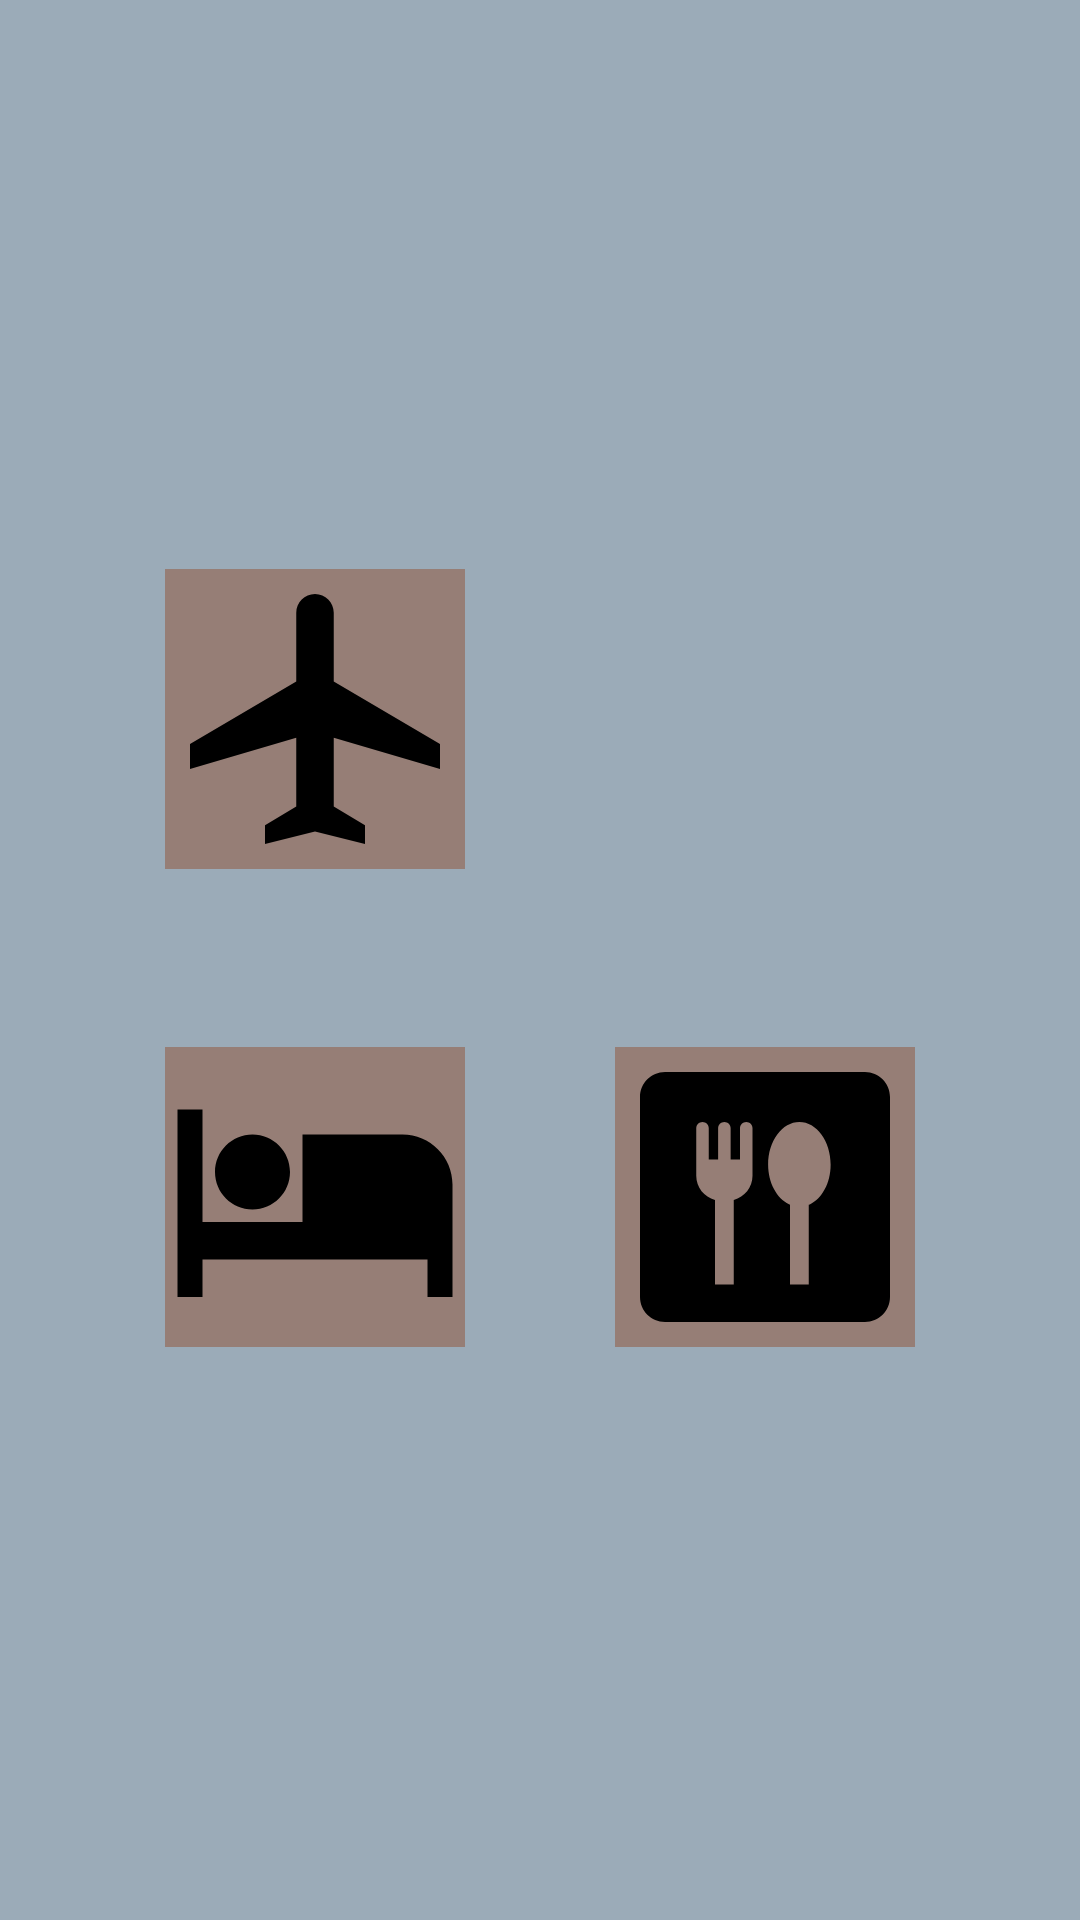

Android layout source for this screen:
<!-- AndroidManifest.xml: application theme Theme.ABP9 -->
<!-- res/layout/activity_main.xml -->
<?xml version="1.0" encoding="utf-8"?>
<androidx.constraintlayout.widget.ConstraintLayout xmlns:android="http://schemas.android.com/apk/res/android"
    xmlns:app="http://schemas.android.com/apk/res-auto"
    xmlns:tools="http://schemas.android.com/tools"
    android:layout_width="match_parent"
    android:layout_height="match_parent"
    android:background="#9BABB8"
    tools:context=".MainActivity">

    <ImageButton
        android:id="@+id/imgBoton1"
        android:layout_width="wrap_content"
        android:layout_height="wrap_content"
        android:background="#967E76"
        android:contentDescription="Icono que representa la silueta de un avión."
        app:layout_constraintBottom_toTopOf="@+id/guideline7"
        app:layout_constraintEnd_toStartOf="@+id/guideline4"
        app:layout_constraintStart_toStartOf="@+id/guideline8"
        app:layout_constraintTop_toTopOf="@+id/guideline5"
        app:layout_constraintVertical_bias="0.493"
        app:srcCompat="@drawable/baseline_airplanemode_active_24" />

    <ImageButton
        android:id="@+id/imgBoton2"
        android:layout_width="wrap_content"
        android:layout_height="wrap_content"
        android:background="#967E76"
        android:contentDescription="Icono que representa la silueta de un auto mirado desde el frente."
        app:layout_constraintBottom_toBottomOf="@+id/imgBoton1"
        app:layout_constraintEnd_toStartOf="@+id/guideline9"
        app:layout_constraintStart_toStartOf="@+id/guideline4"
        app:layout_constraintTop_toTopOf="@+id/imgBoton1"
        app:layout_constraintVertical_bias="0.0"
        app:srcCompat="@drawable/baseline_directions_car_24" />

    <ImageButton
        android:id="@+id/imgBoton3"
        android:layout_width="wrap_content"
        android:layout_height="wrap_content"
        android:background="#967E76"
        android:contentDescription="Icono que representa una persona recostada en una cama."
        app:layout_constraintBottom_toTopOf="@+id/guideline6"
        app:layout_constraintEnd_toEndOf="@+id/imgBoton1"
        app:layout_constraintHorizontal_bias="0.0"
        app:layout_constraintStart_toStartOf="@+id/imgBoton1"
        app:layout_constraintTop_toTopOf="@+id/guideline7"
        app:layout_constraintVertical_bias="0.481"
        app:srcCompat="@drawable/baseline_hotel_24" />

    <ImageButton
        android:id="@+id/imgBoton4"
        android:layout_width="wrap_content"
        android:layout_height="wrap_content"
        android:background="#967E76"
        android:contentDescription="Icono que muestra dos utencilios, un tenedor y una cuchara."
        app:layout_constraintBottom_toBottomOf="@+id/imgBoton3"
        app:layout_constraintEnd_toStartOf="@+id/guideline9"
        app:layout_constraintStart_toStartOf="@+id/guideline4"
        app:layout_constraintTop_toTopOf="@+id/imgBoton3"
        app:srcCompat="@drawable/baseline_dining_24" />

    <androidx.constraintlayout.widget.Guideline
        android:id="@+id/guideline4"
        android:layout_width="wrap_content"
        android:layout_height="wrap_content"
        android:orientation="vertical"
        app:layout_constraintGuide_percent="0.5" />

    <androidx.constraintlayout.widget.Guideline
        android:id="@+id/guideline5"
        android:layout_width="wrap_content"
        android:layout_height="wrap_content"
        android:orientation="horizontal"
        app:layout_constraintGuide_percent="0.25" />

    <androidx.constraintlayout.widget.Guideline
        android:id="@+id/guideline8"
        android:layout_width="wrap_content"
        android:layout_height="wrap_content"
        android:orientation="vertical"
        app:layout_constraintGuide_begin="30dp" />

    <androidx.constraintlayout.widget.Guideline
        android:id="@+id/guideline9"
        android:layout_width="wrap_content"
        android:layout_height="wrap_content"
        android:orientation="vertical"
        app:layout_constraintGuide_end="30dp" />

    <androidx.constraintlayout.widget.Guideline
        android:id="@+id/guideline6"
        android:layout_width="wrap_content"
        android:layout_height="wrap_content"
        android:orientation="horizontal"
        app:layout_constraintGuide_percent="0.75" />

    <androidx.constraintlayout.widget.Guideline
        android:id="@+id/guideline7"
        android:layout_width="wrap_content"
        android:layout_height="wrap_content"
        android:orientation="horizontal"
        app:layout_constraintGuide_percent="0.5" />

</androidx.constraintlayout.widget.ConstraintLayout>
<!-- resources referenced by this layout -->
<resources>
  <!-- drawable baseline_airplanemode_active_24 (drawable) -->
  <vector android:height="100dp" android:tint="#000000"
      android:viewportHeight="24" android:viewportWidth="24"
      android:width="100dp" xmlns:android="http://schemas.android.com/apk/res/android">
      <path android:fillColor="@android:color/white" android:pathData="M22,16v-2l-8.5,-5V3.5C13.5,2.67 12.83,2 12,2s-1.5,0.67 -1.5,1.5V9L2,14v2l8.5,-2.5V19L8,20.5L8,22l4,-1l4,1l0,-1.5L13.5,19v-5.5L22,16z"/>
  </vector>
  <!-- drawable baseline_dining_24 (drawable) -->
  <vector android:height="100dp" android:tint="#000000"
      android:viewportHeight="24" android:viewportWidth="24"
      android:width="100dp" xmlns:android="http://schemas.android.com/apk/res/android">
      <path android:fillColor="@android:color/white" android:pathData="M20,2H4C2.9,2 2,2.9 2,4v16c0,1.1 0.9,2 2,2h16c1.1,0 2,-0.9 2,-2V4C22,2.9 21.1,2 20,2zM11,10.3c0,0.93 -0.64,1.71 -1.5,1.93V19H8v-6.77c-0.86,-0.22 -1.5,-1 -1.5,-1.93V6.5C6.5,6.22 6.72,6 7,6s0.5,0.22 0.5,0.5V9h0.75V6.5c0,-0.28 0.22,-0.5 0.5,-0.5s0.5,0.22 0.5,0.5V9H10V6.5C10,6.22 10.23,6 10.5,6C10.78,6 11,6.22 11,6.5V10.3zM15.58,12.59l-0.08,0.03V19H14v-6.38l-0.08,-0.04c-0.97,-0.47 -1.67,-1.7 -1.67,-3.18c0,-1.88 1.13,-3.4 2.5,-3.4c1.38,0 2.5,1.53 2.5,3.41C17.25,10.89 16.55,12.12 15.58,12.59z"/>
  </vector>
  <!-- drawable baseline_hotel_24 (drawable) -->
  <vector android:height="100dp" android:tint="#000000"
      android:viewportHeight="24" android:viewportWidth="24"
      android:width="100dp" xmlns:android="http://schemas.android.com/apk/res/android">
      <path android:fillColor="@android:color/white" android:pathData="M7,13c1.66,0 3,-1.34 3,-3S8.66,7 7,7s-3,1.34 -3,3 1.34,3 3,3zM19,7h-8v7L3,14L3,5L1,5v15h2v-3h18v3h2v-9c0,-2.21 -1.79,-4 -4,-4z"/>
  </vector>
  <style name="Theme.ABP9" parent="Base.Theme.ABP9" />
  <style name="Base.Theme.ABP9" parent="Theme.Material3.DayNight.NoActionBar">
          
          
          <item name="android:statusBarColor">#9BABB8</item>
          <item name="android:navigationBarColor">#9BABB8</item>
          <item name="android:windowLightNavigationBar">true</item>
          <item name="android:windowLightStatusBar">true</item>
      </style>
</resources>
